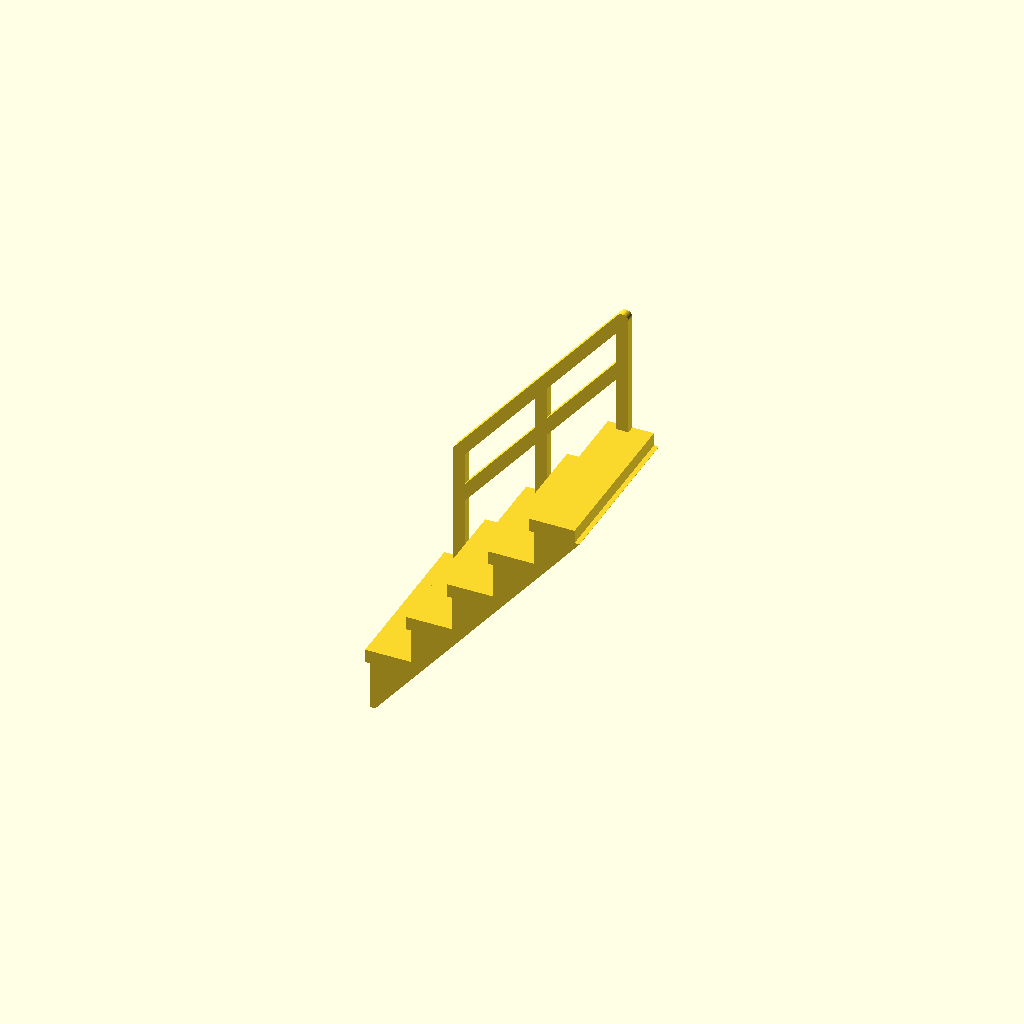
Cell 1 — every parameter at its default value.
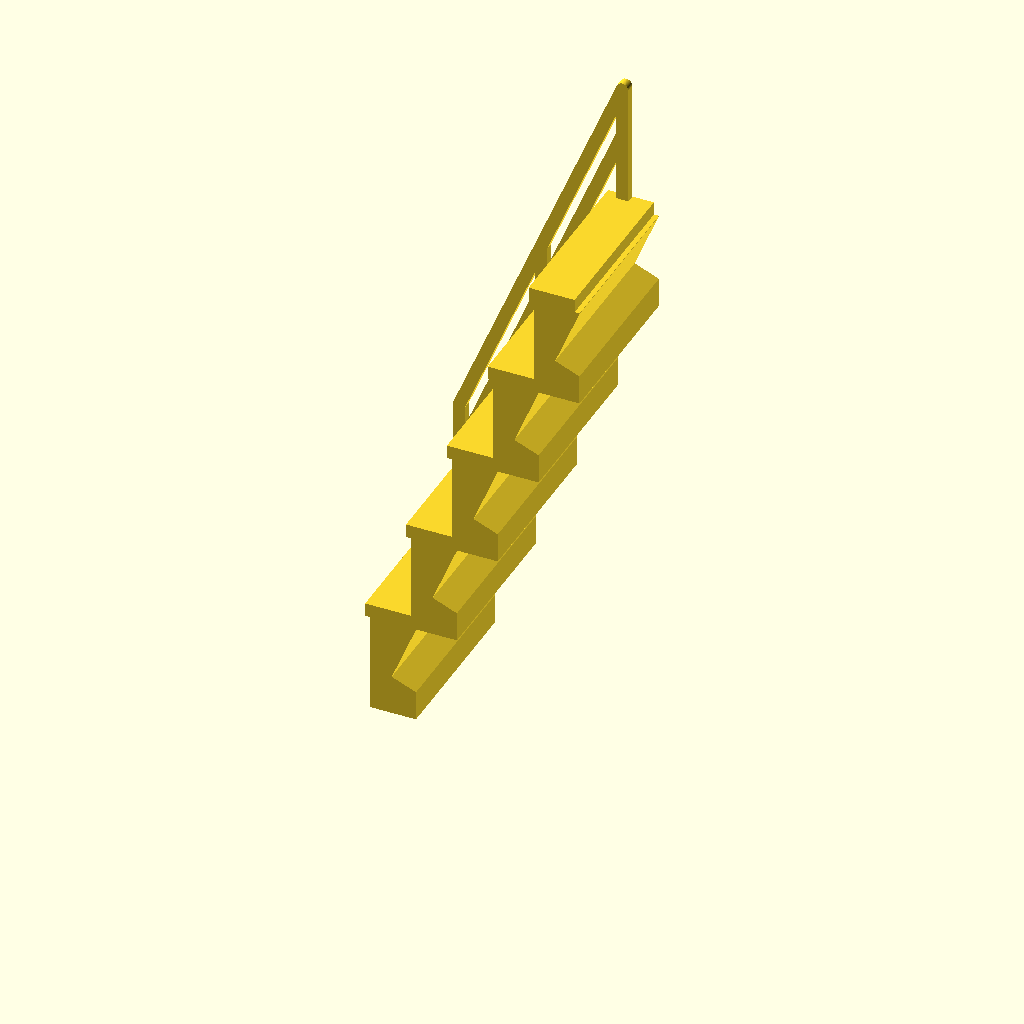
Cell 2: the same model with height = 30.
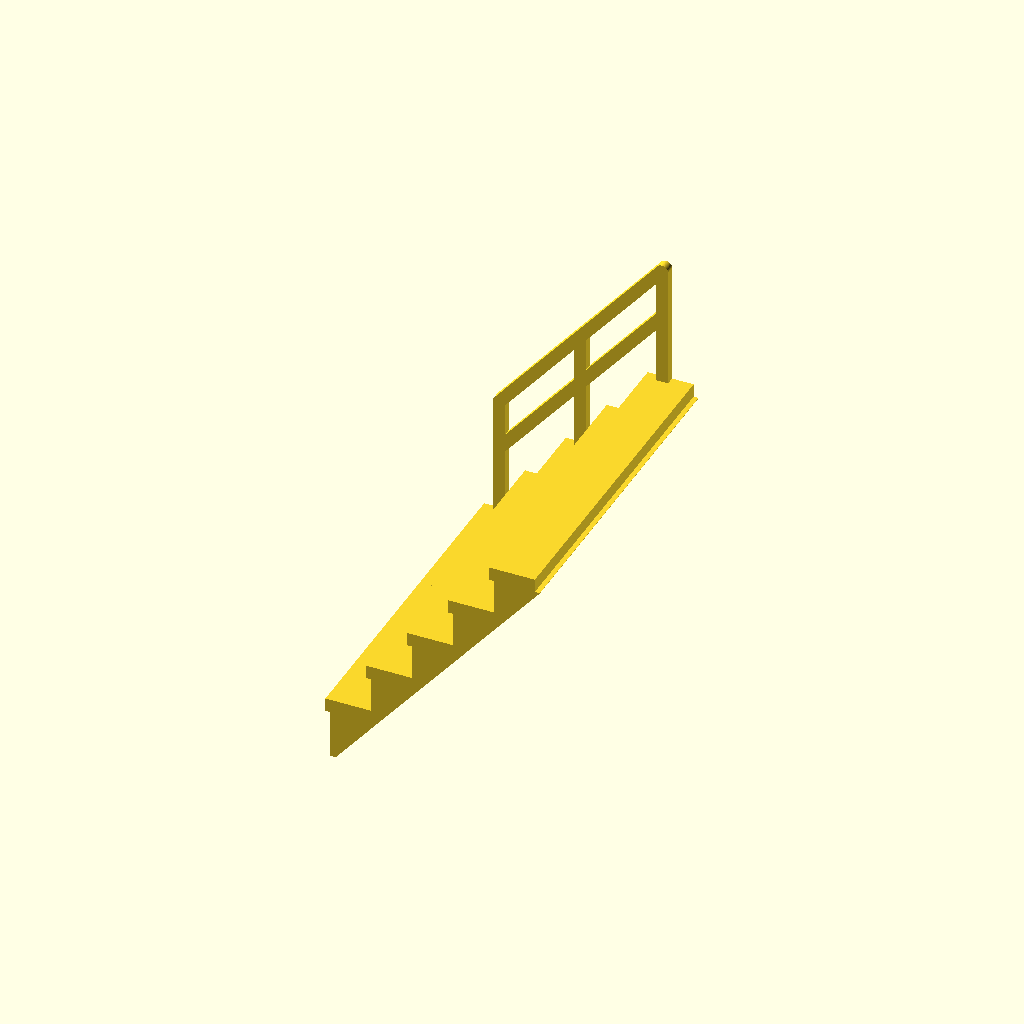
Cell 3: width = 20 (everything else at default).
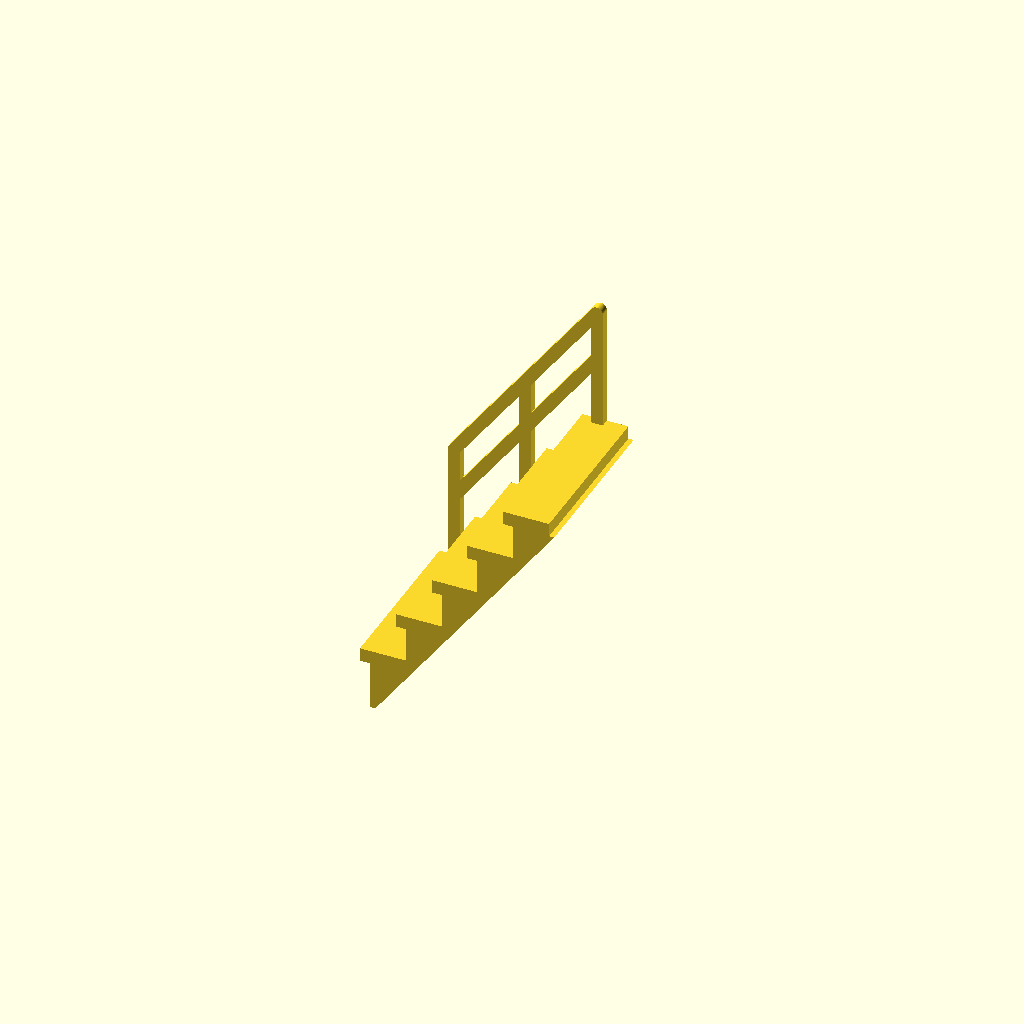
Cell 4: step_overhang = 0.6 (everything else at default).
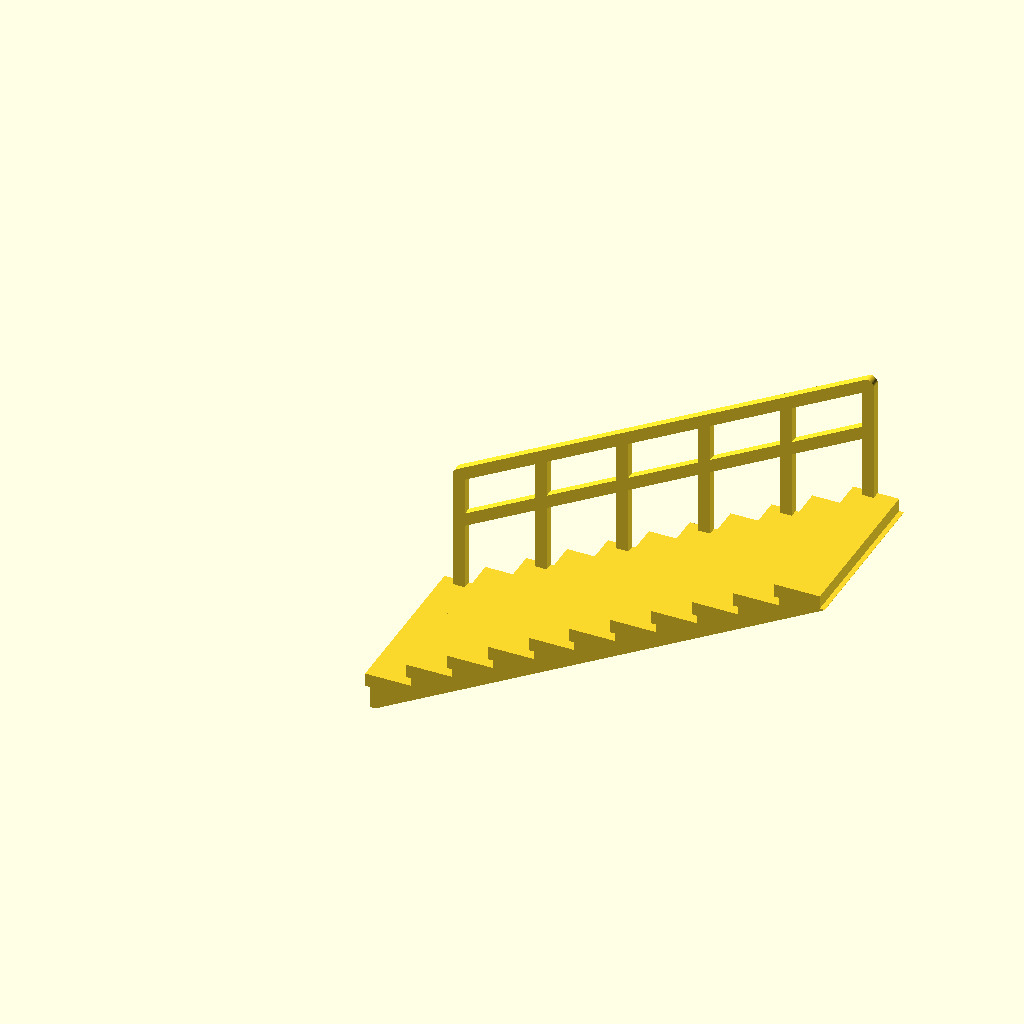
Cell 5: the same model with step_count = 12.
One fixed orthographic camera (rotation 55°, 0°, 25°; colour scheme Cornfield) for every cell.
The OpenSCAD source (peron_trapje.scad):
$fn = 64;

height = 15;
width  =  10.0;

step_size       = [2.7, 0.8];
step_overhang   = 0.3;
step_count      = 6;

BIAS= 0.01;
X_AXIS = [1, 0, 0];


rotate(90, X_AXIS) linear_extrude(width, center=true) {
    for (i = [1 : step_count - 1]) {
        step_height = (height - step_size[1]) / (step_count - 1);
        translate([
            i * (step_size[0] - step_overhang),
            i * step_height
        ]) {
            render() difference() {
                union() {
                    square(step_size);
                    translate([step_overhang - BIAS, -step_height]) {
                        square([step_size[0], step_height+BIAS]);
                    }
                }
                a = atan((step_size[0] - step_overhang) / step_height);
                translate([step_size[0] + .3, 0]) {
                    rotate(-90-a) translate([-1.4 * step_size[0],0]) {
                        square([
                            1.4 * step_size[0] * 2,
                            1.4 * step_height
                        ]);
                    }
                }
            }
        }
    }
}

handrail_tickness = [0.7, 0.5];

handrail_height = 8.0;

rotate(90, X_AXIS) translate([0,0,-width/2]) {
    translate([step_size[0] * .4, 0])linear_extrude(handrail_tickness[1]) {
       step_height = (height - step_size[1]) / (step_count - 1);
       for (i = [1 : 2 : step_count - 1]) {
            
            translate([
                i * (step_size[0] - step_overhang),
                i * step_height
            ]) {
                translate([-handrail_tickness[0]/2, 0]) {
                    square([handrail_tickness[0], handrail_height]);
                }
                translate([0, handrail_height]) {
                    circle(d=handrail_tickness[0]);
                }
            }
        }
        
        for (o=[0,3]) {
            translate([
                (step_size[0] - step_overhang),
                step_height + handrail_height - o
            ]) {
                l = sqrt(pow((step_size[0] - step_overhang),2) 
                       + pow(step_height,2)) * (step_count - 2);
                a = atan((step_size[0] - step_overhang)/step_height);
                echo(a);
                rotate(-a) translate([-handrail_tickness[0]/2, 0]) {
                    square([handrail_tickness[0], l]);
                }
            }
        }
    }
}
	
	
	
Customizer parameters (derived from the source; name, type, default, range or options):
height: number, default 15
width: number, default 10
step_size: vector, default [2.7, 0.8]
step_overhang: number, default 0.3
step_count: number, default 6
BIAS: number, default 0.01
X_AXIS: vector, default [1, 0, 0]
handrail_tickness: vector, default [0.7, 0.5]
handrail_height: number, default 8
